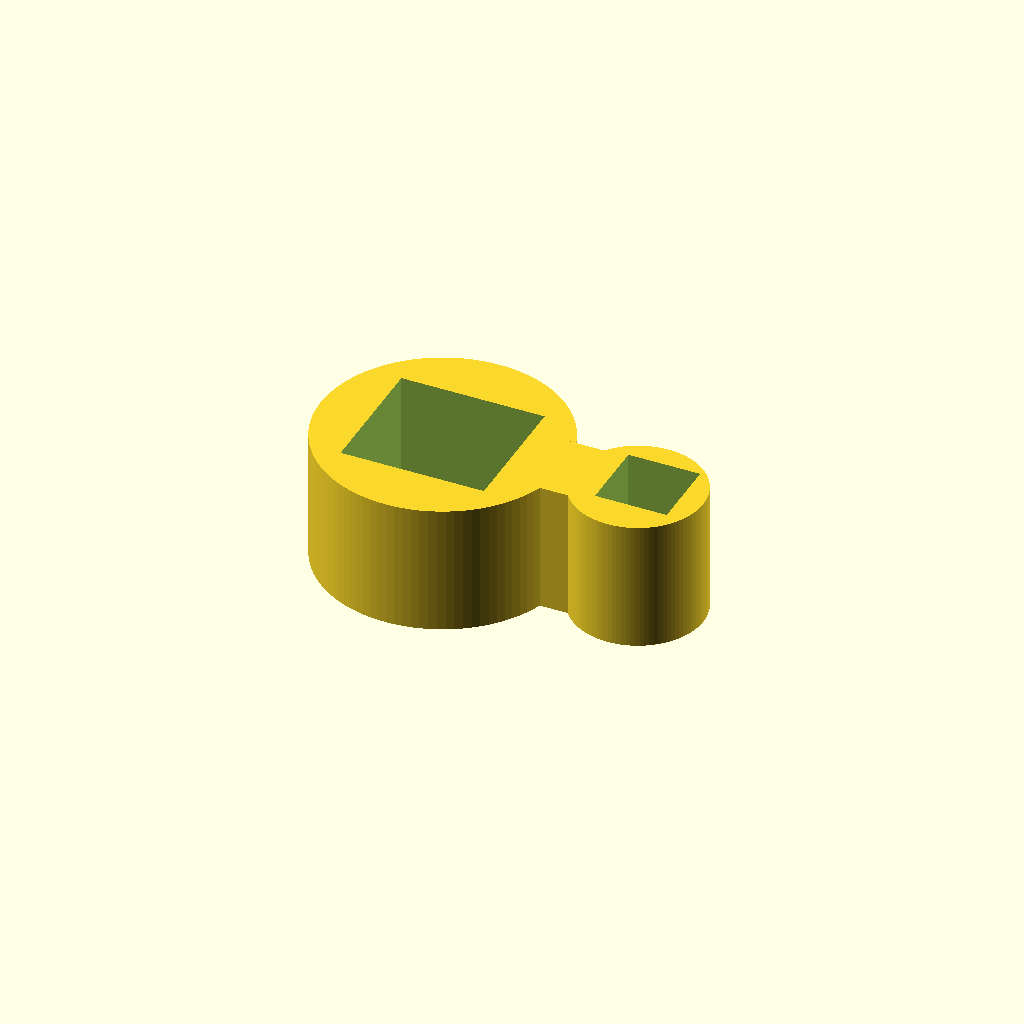
Cell 1 — every parameter at its default value.
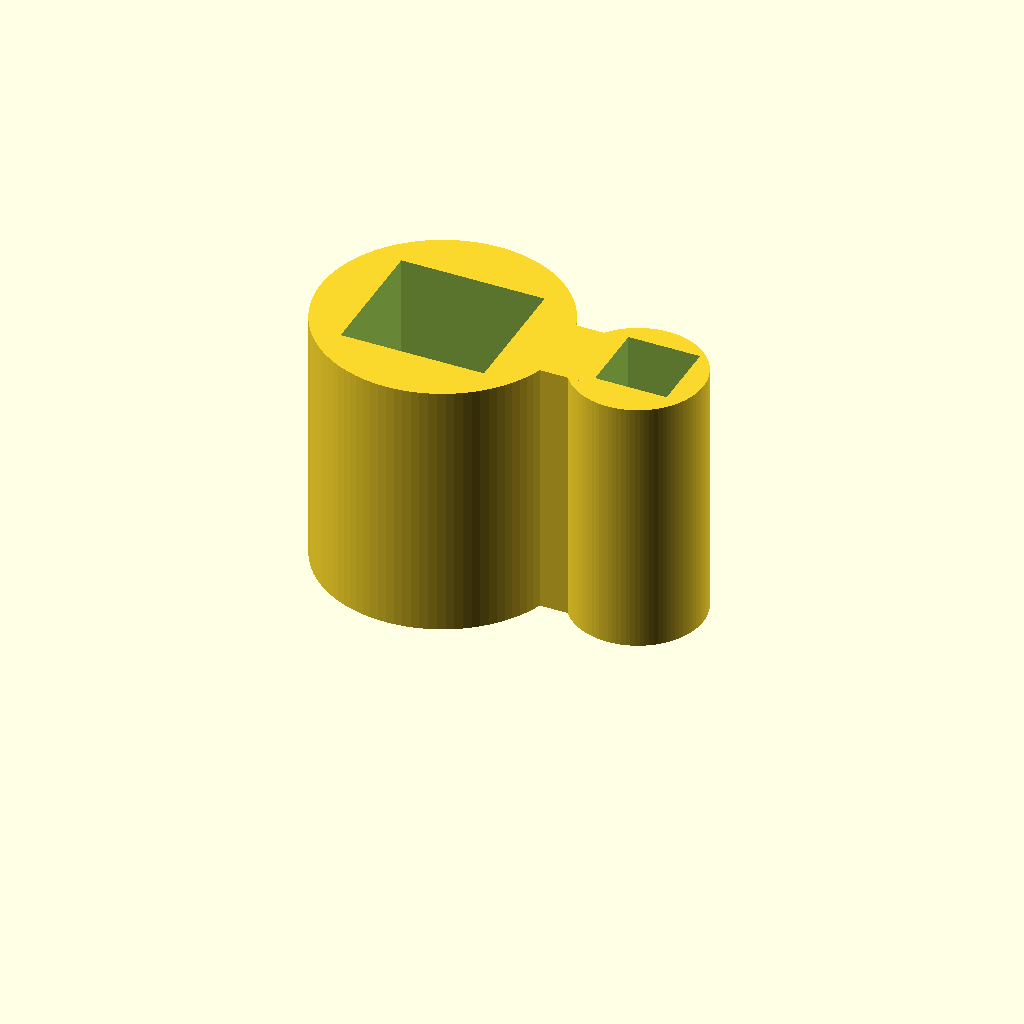
Cell 2 — extrusion_height set to 20, the other parameters unchanged.
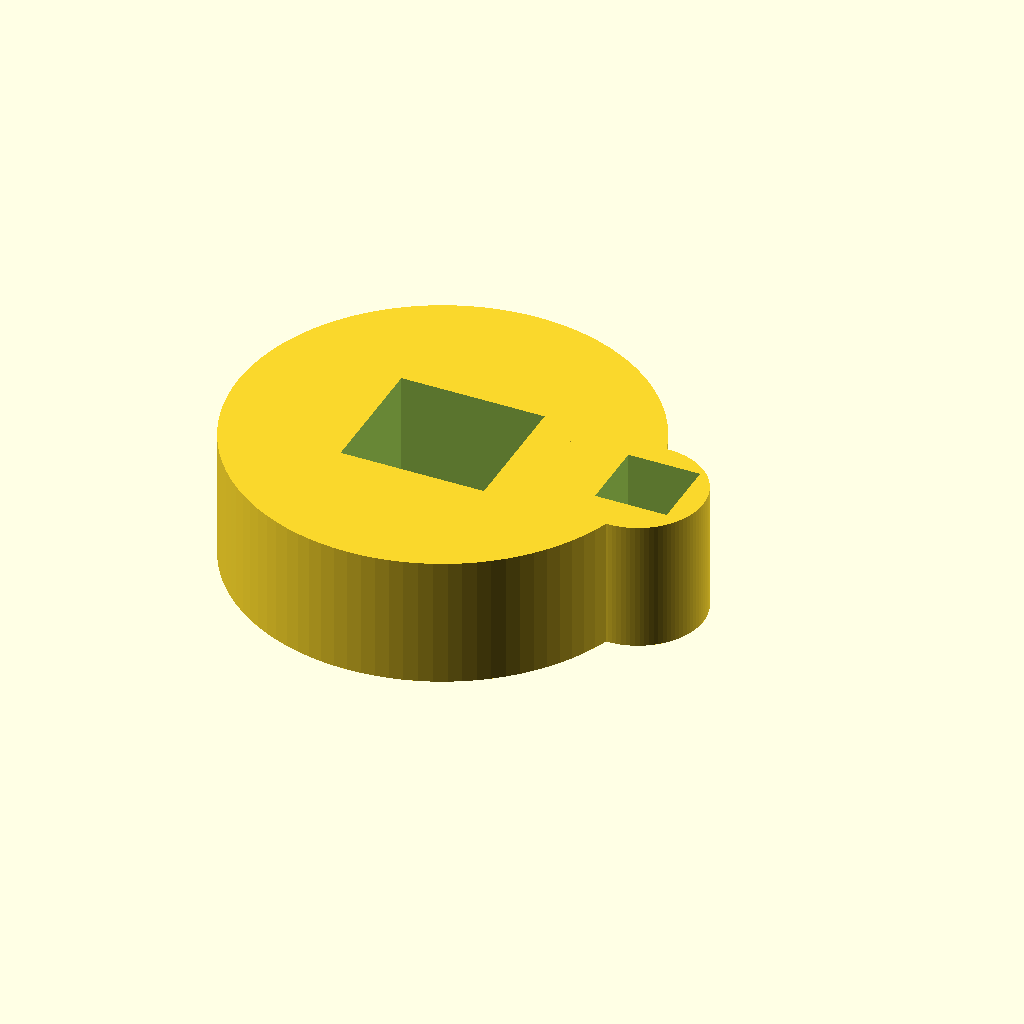
Cell 3 — stand_d set to 25.4, the other parameters unchanged.
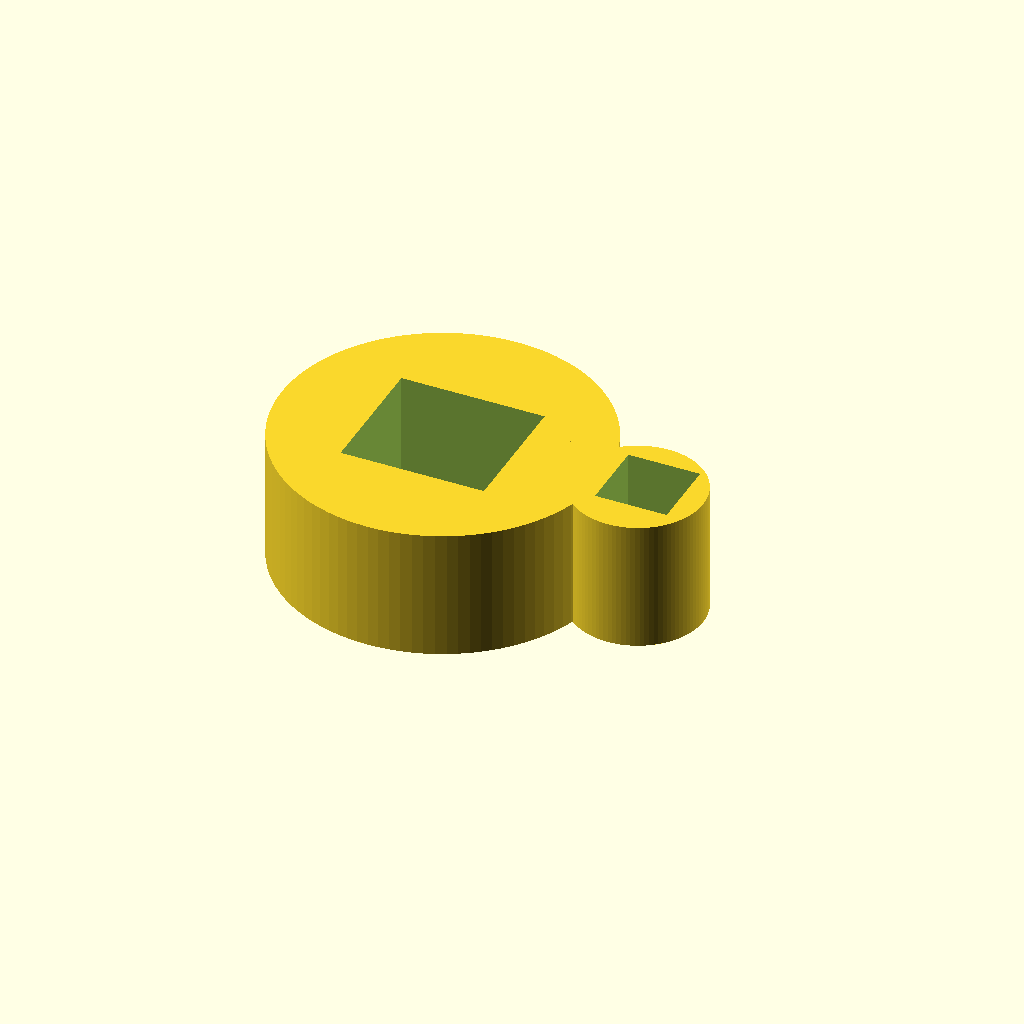
Cell 4 — stand_wall set to 6, the other parameters unchanged.
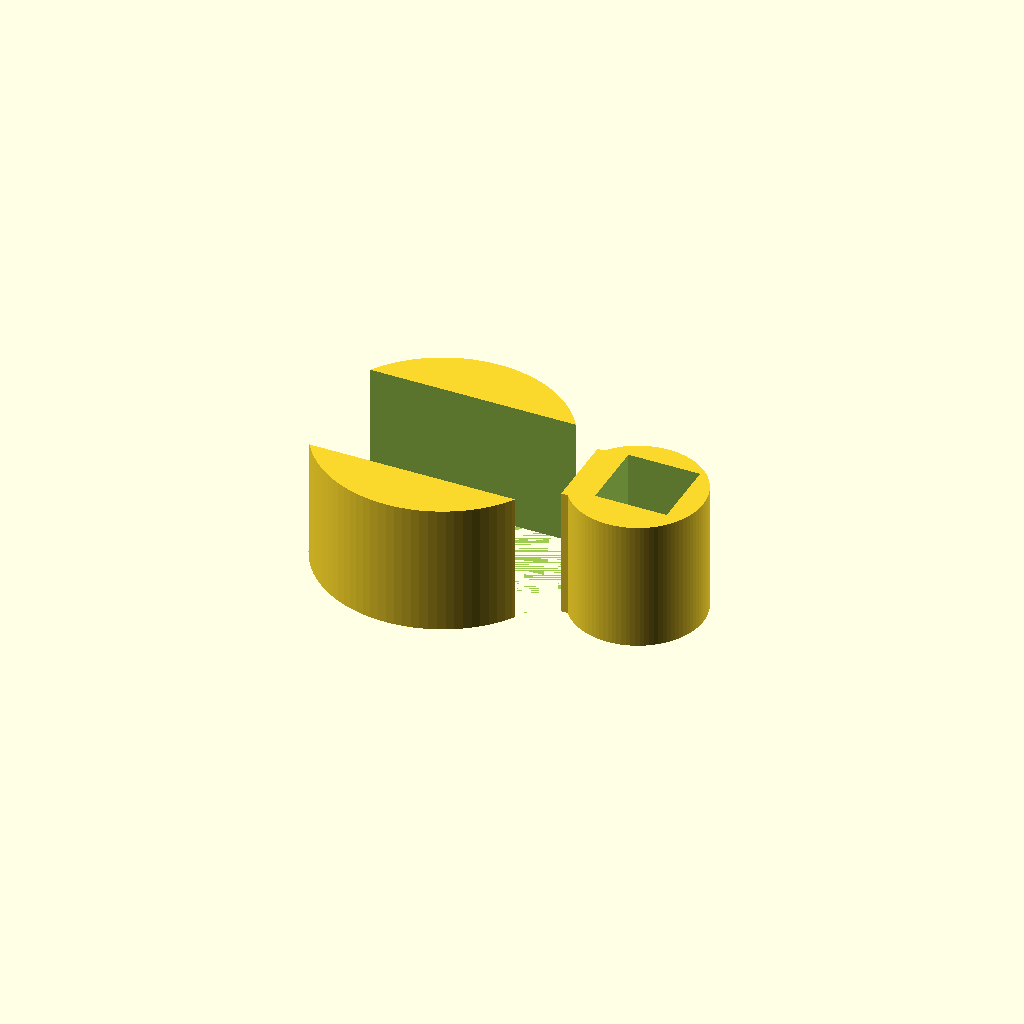
Cell 5: stand_opening_w = 20 (everything else at default).
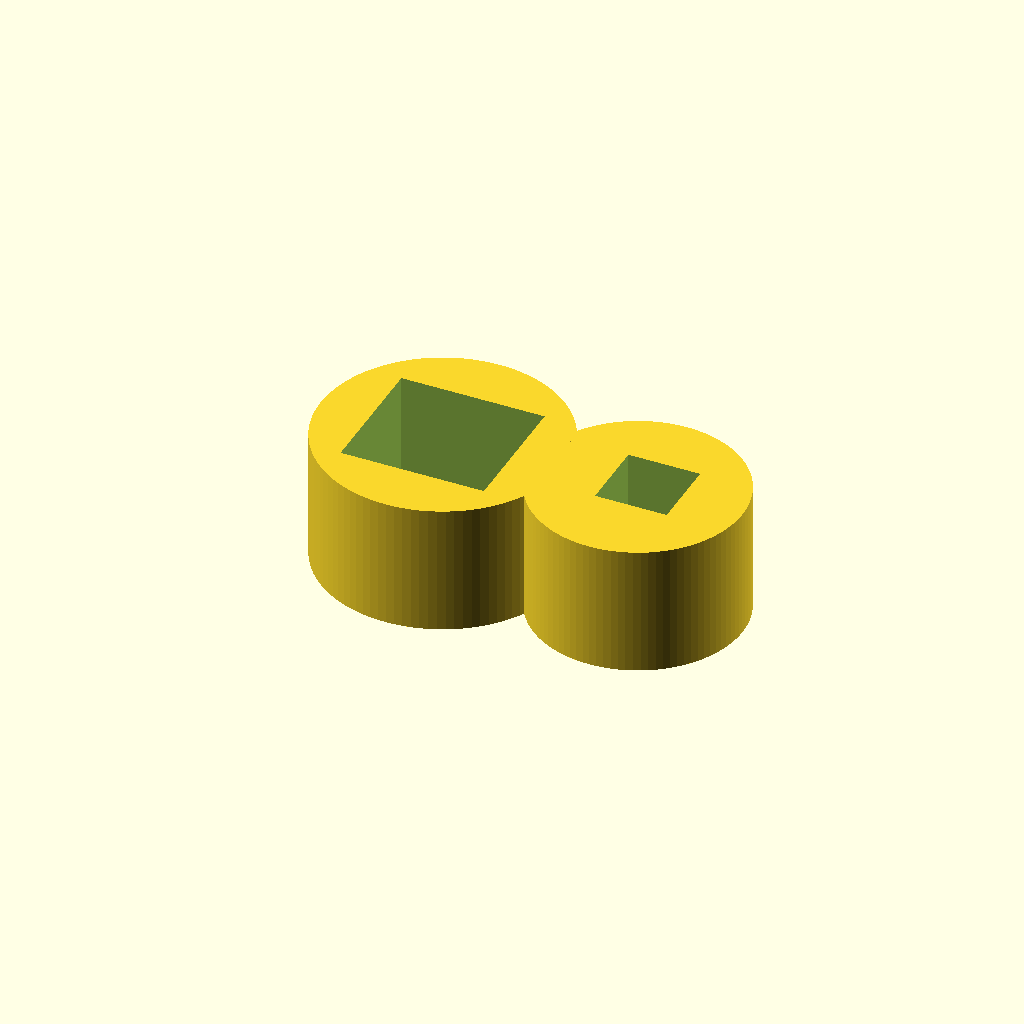
Cell 6 — tubing_d set to 12, the other parameters unchanged.
All cells are drawn from one camera (rotation 55°, 0°, 25°, orthographic, colour scheme Cornfield), so only the parameter changes between them.
Source of the model, bench/results/gpu-v5s1-g5/code/scadcoder-v5s1/rod_tubing_clip_s1_a0.scad:
// Stand rod and tubing clip - printed flat, 10 mm tall extrusion
// Units: mm. Snap-on ring for a 12.7 mm (1/2") lab stand rod and a
// 6 mm inner-diameter tubing ring, joined by a solid bridge.

$fn = 96;

// ---- Dimensions ----
extrusion_height   = 10;     // Z height of the 2-D profile
stand_d            = 12.7;   // stand rod diameter
stand_wall         = 3;      // stand ring wall thickness
stand_outer        = stand_d + 2 * stand_wall; // 18.7 mm
stand_opening_w    = 10;     // width of the -X side cutout
tubing_d           = 6;      // tubing ring inner diameter
tubing_wall        = 2;      // tubing ring wall thickness
tubing_opening_w   = 4.5;    // width of the +X side cutout
bridge_x0          = 8;      // bridge start (X)
bridge_x1          = 12;     // bridge end (X)
bridge_y           = 6;      // bridge width (Y)

// ---- Cutting overlap ----
eps = 0.5;   // extension past cut faces to avoid coplanar faces

// ---- Model ----
difference() {
    union() {
        // Stand ring, centred at origin
        cylinder(d = stand_outer, h = extrusion_height);
        // Tubing ring, centred at x = 15, y = 0
        translate([15, 0, 0])
            cylinder(d = tubing_d + 2 * tubing_wall, h = extrusion_height);
        // Solid bridge between x = 8 and x = 12
        translate([bridge_x0, -bridge_y / 2, 0])
            cube([bridge_x1 - bridge_x0, bridge_y, extrusion_height]);
    }
    // Stand opening: x < 0, -5 < y < 5
    translate([-stand_opening_w / 2 - eps, -5, 0])
        cube([stand_opening_w + 2 * eps, 10, extrusion_height + eps]);
    // Tubing opening: x > 15, -2.25 < y < 2.25
    translate([15 - tubing_opening_w / 2, -tubing_opening_w / 2, 0])
        cube([tubing_opening_w + 2 * eps, tubing_opening_w + 2 * eps,
               extrusion_height + eps]);
}
Parameter table extracted from the source (name, type, default, range or options):
extrusion_height: number, default 10
stand_d: number, default 12.7
stand_wall: number, default 3
stand_opening_w: number, default 10
tubing_d: number, default 6
tubing_wall: number, default 2
tubing_opening_w: number, default 4.5
bridge_x0: number, default 8
bridge_x1: number, default 12
bridge_y: number, default 6
eps: number, default 0.5
